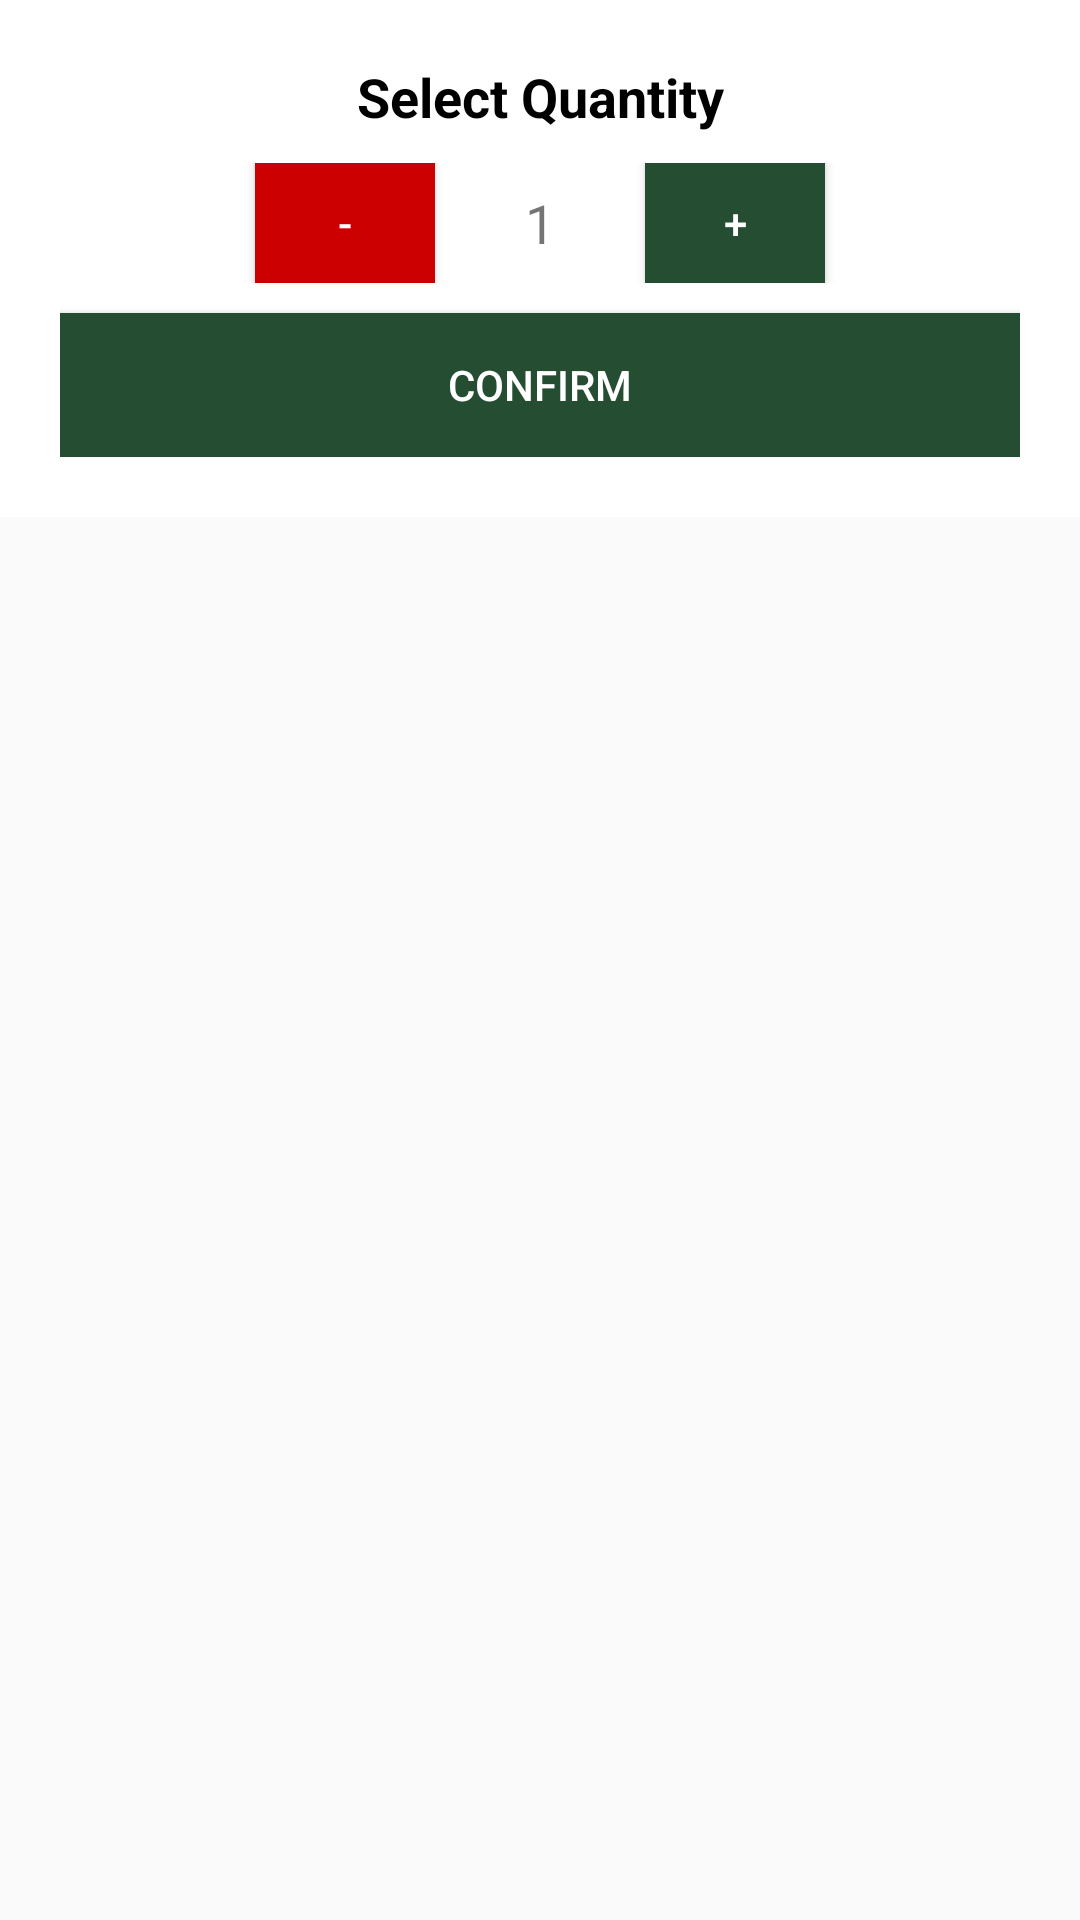

Produce the Android XML layout that renders to this screen, including the resource entries it uses.
<!-- AndroidManifest.xml: application theme Theme.Computer_Bucket -->
<!-- res/layout/dialog_quantity.xml -->
<?xml version="1.0" encoding="utf-8"?>
<androidx.constraintlayout.widget.ConstraintLayout xmlns:android="http://schemas.android.com/apk/res/android"
    xmlns:tools="http://schemas.android.com/tools"
    android:layout_width="match_parent"
    android:layout_height="match_parent">

    <LinearLayout
        android:layout_width="match_parent"
        android:layout_height="wrap_content"
        android:padding="20dp"
        android:orientation="vertical"
        android:background="@color/white"
        tools:ignore="MissingConstraints">

        <TextView
            android:layout_width="match_parent"
            android:layout_height="wrap_content"
            android:text="Select Quantity"
            android:textSize="18sp"
            android:textStyle="bold"
            android:gravity="center"
            android:textColor="@color/black"
            android:layout_marginBottom="10dp"/>

        <LinearLayout
            android:layout_width="match_parent"
            android:layout_height="wrap_content"
            android:orientation="horizontal"
            android:gravity="center">

            <Button
                android:id="@+id/buttonMinus"
                android:layout_width="60dp"
                android:layout_height="40dp"
                android:textColor="@color/white"
                android:background="@android:color/holo_red_dark"
                android:text="-" />

            <TextView
                android:id="@+id/textQuantity"
                android:layout_width="50dp"
                android:layout_height="40dp"
                android:gravity="center"
                android:text="1"
                android:textSize="18sp"
                android:layout_marginHorizontal="10dp"/>

            <Button
                android:id="@+id/buttonPlus"
                android:layout_width="60dp"
                android:layout_height="40dp"
                android:background="@color/green"
                android:gravity="center"
                android:textColor="@color/white"
                android:text="+" />
        </LinearLayout>

        <Button
            android:id="@+id/confirmButton"
            android:layout_width="match_parent"
            android:layout_height="wrap_content"
            android:background="@color/green"
            android:textColor="@color/white"
            android:text="Confirm"
            android:layout_marginTop="10dp"/>
    </LinearLayout>


</androidx.constraintlayout.widget.ConstraintLayout>
<!-- resources referenced by this layout -->
<resources>
  <color name="black">#FF000000</color>
  <color name="green">#254d32</color>
  <color name="white">#FFFFFFFF</color>
  <style name="Theme.Computer_Bucket" parent="Base.Theme.Computer_Bucket" />
  <style name="Base.Theme.Computer_Bucket" parent="Theme.AppCompat.Light.NoActionBar">
          
          
      </style>
</resources>
